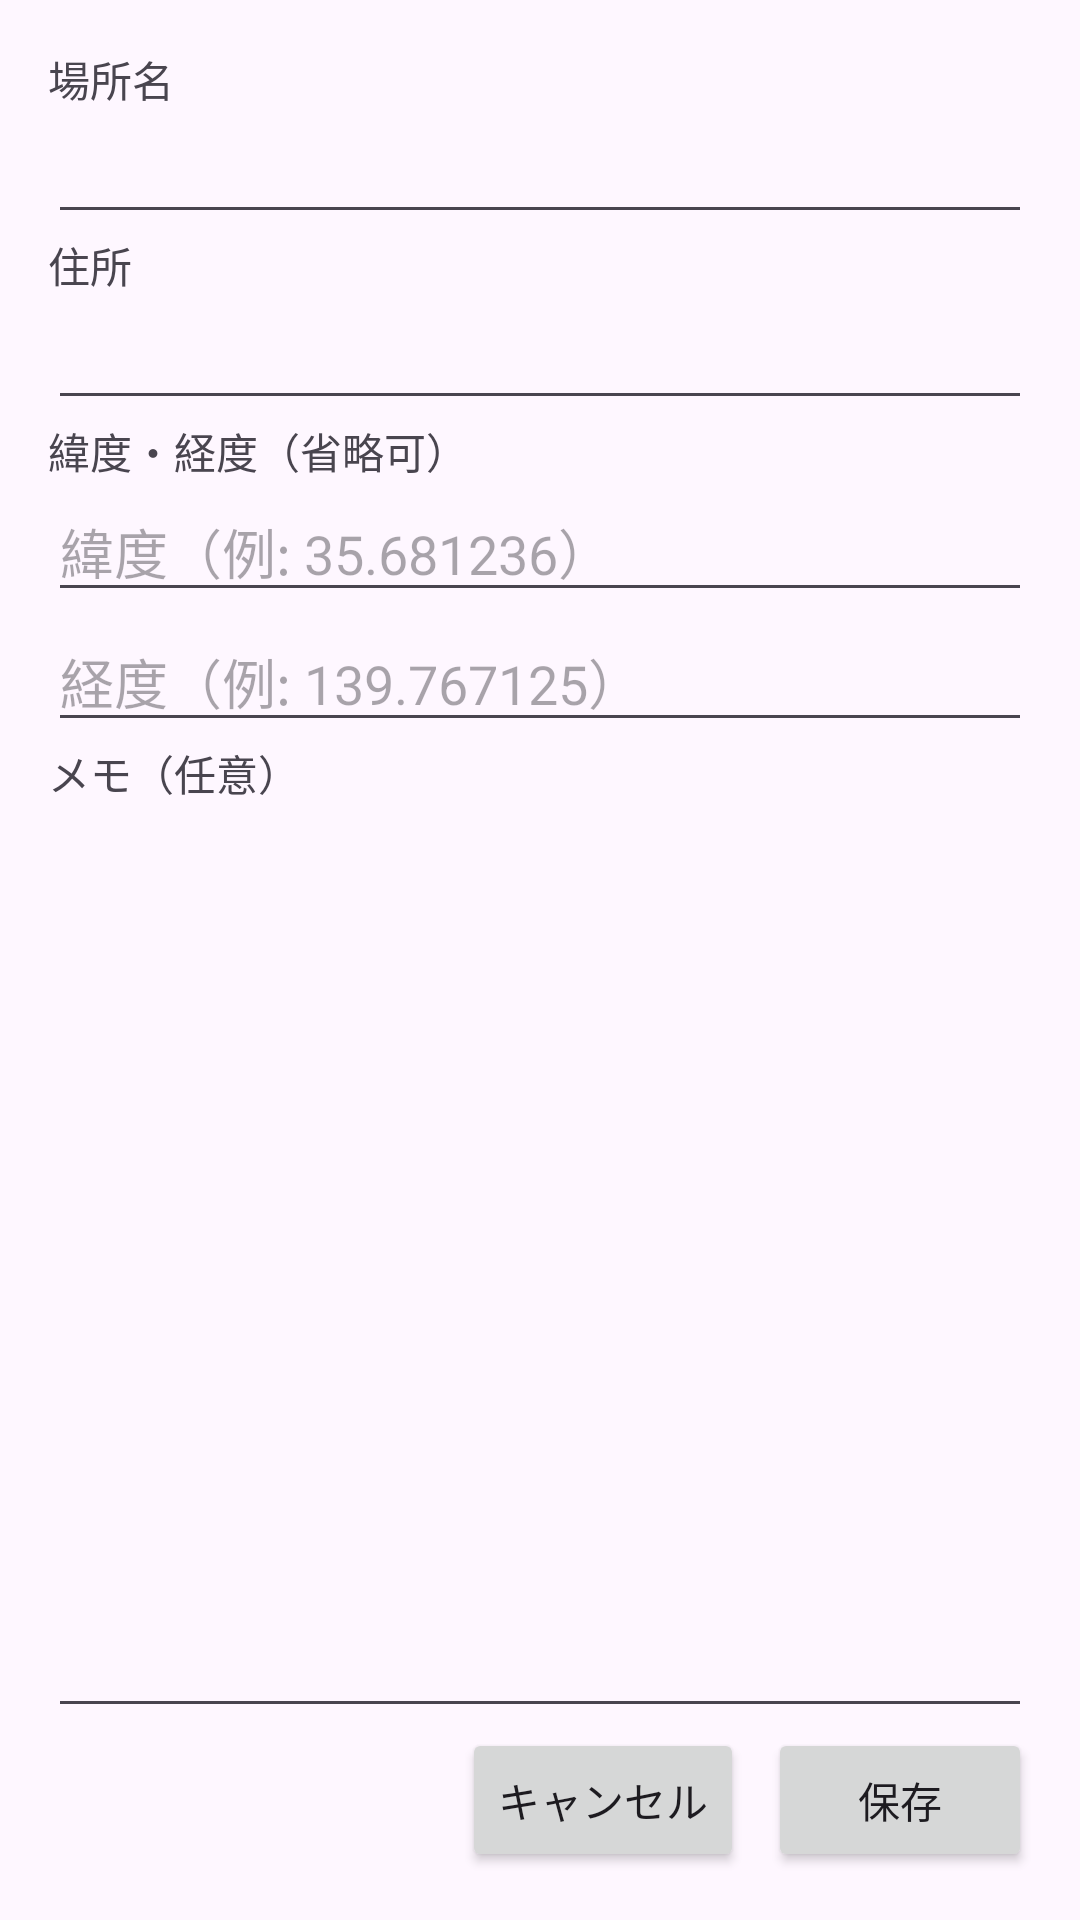

Layout XML and referenced resources for this Android screen:
<!-- AndroidManifest.xml: application theme Theme.Deraspots -->
<!-- res/layout/activity_register_place.xml -->
<?xml version="1.0" encoding="utf-8"?>
<androidx.constraintlayout.widget.ConstraintLayout xmlns:android="http://schemas.android.com/apk/res/android"
    xmlns:app="http://schemas.android.com/apk/res-auto"
    android:id="@+id/main"
    android:layout_width="match_parent"
    android:layout_height="match_parent"
    android:padding="16dp">

    <TextView
        android:id="@+id/labelName"
        android:layout_width="0dp"
        android:layout_height="wrap_content"
        android:text="場所名"
        app:layout_constraintStart_toStartOf="parent"
        app:layout_constraintEnd_toEndOf="parent"
        app:layout_constraintTop_toTopOf="parent" />

    <EditText
        android:id="@+id/editName"
        android:layout_width="0dp"
        android:layout_height="wrap_content"
        android:inputType="textPersonName"
        app:layout_constraintTop_toBottomOf="@id/labelName"
        app:layout_constraintStart_toStartOf="parent"
        app:layout_constraintEnd_toEndOf="parent" />

    <TextView
        android:id="@+id/labelAddress"
        android:layout_width="0dp"
        android:layout_height="wrap_content"
        android:text="住所"
        app:layout_constraintTop_toBottomOf="@id/editName"
        app:layout_constraintStart_toStartOf="parent"
        app:layout_constraintEnd_toEndOf="parent" />

    <EditText
        android:id="@+id/editAddress"
        android:layout_width="0dp"
        android:layout_height="wrap_content"
        android:inputType="textPostalAddress"
        app:layout_constraintTop_toBottomOf="@id/labelAddress"
        app:layout_constraintStart_toStartOf="parent"
        app:layout_constraintEnd_toEndOf="parent" />

    <TextView
        android:id="@+id/labelLatLng"
        android:layout_width="0dp"
        android:layout_height="wrap_content"
        android:text="緯度・経度（省略可）"
        app:layout_constraintTop_toBottomOf="@id/editAddress"
        app:layout_constraintStart_toStartOf="parent"
        app:layout_constraintEnd_toEndOf="parent" />

    <EditText
        android:id="@+id/editLatitude"
        android:layout_width="0dp"
        android:layout_height="wrap_content"
        android:hint="緯度（例: 35.681236）"
        android:inputType="numberDecimal|numberSigned"
        app:layout_constraintTop_toBottomOf="@id/labelLatLng"
        app:layout_constraintStart_toStartOf="parent"
        app:layout_constraintEnd_toEndOf="parent" />

    <EditText
        android:id="@+id/editLongitude"
        android:layout_width="0dp"
        android:layout_height="wrap_content"
        android:hint="経度（例: 139.767125）"
        android:inputType="numberDecimal|numberSigned"
        app:layout_constraintTop_toBottomOf="@id/editLatitude"
        app:layout_constraintStart_toStartOf="parent"
        app:layout_constraintEnd_toEndOf="parent" />

    <TextView
        android:id="@+id/labelDescription"
        android:layout_width="0dp"
        android:layout_height="wrap_content"
        android:text="メモ（任意）"
        app:layout_constraintTop_toBottomOf="@id/editLongitude"
        app:layout_constraintStart_toStartOf="parent"
        app:layout_constraintEnd_toEndOf="parent" />

    <EditText
        android:id="@+id/editDescription"
        android:layout_width="0dp"
        android:layout_height="0dp"
        android:inputType="textMultiLine"
        android:lines="4"
        app:layout_constraintTop_toBottomOf="@id/labelDescription"
        app:layout_constraintBottom_toTopOf="@+id/buttonBar"
        app:layout_constraintStart_toStartOf="parent"
        app:layout_constraintEnd_toEndOf="parent" />

    <LinearLayout
        android:id="@+id/buttonBar"
        android:layout_width="0dp"
        android:layout_height="wrap_content"
        android:orientation="horizontal"
        android:gravity="end"
        app:layout_constraintBottom_toBottomOf="parent"
        app:layout_constraintStart_toStartOf="parent"
        app:layout_constraintEnd_toEndOf="parent">

        <Button
            android:id="@+id/buttonCancel"
            android:layout_width="wrap_content"
            android:layout_height="wrap_content"
            android:text="キャンセル" />

        <Button
            android:id="@+id/buttonSave"
            android:layout_width="wrap_content"
            android:layout_height="wrap_content"
            android:text="保存"
            android:layout_marginStart="8dp" />
    </LinearLayout>

</androidx.constraintlayout.widget.ConstraintLayout>
<!-- resources referenced by this layout -->
<resources>
  <style name="Theme.Deraspots" parent="Base.Theme.Deraspots" />
  <style name="Base.Theme.Deraspots" parent="Theme.Material3.DayNight.NoActionBar">
          
          
      </style>
</resources>
